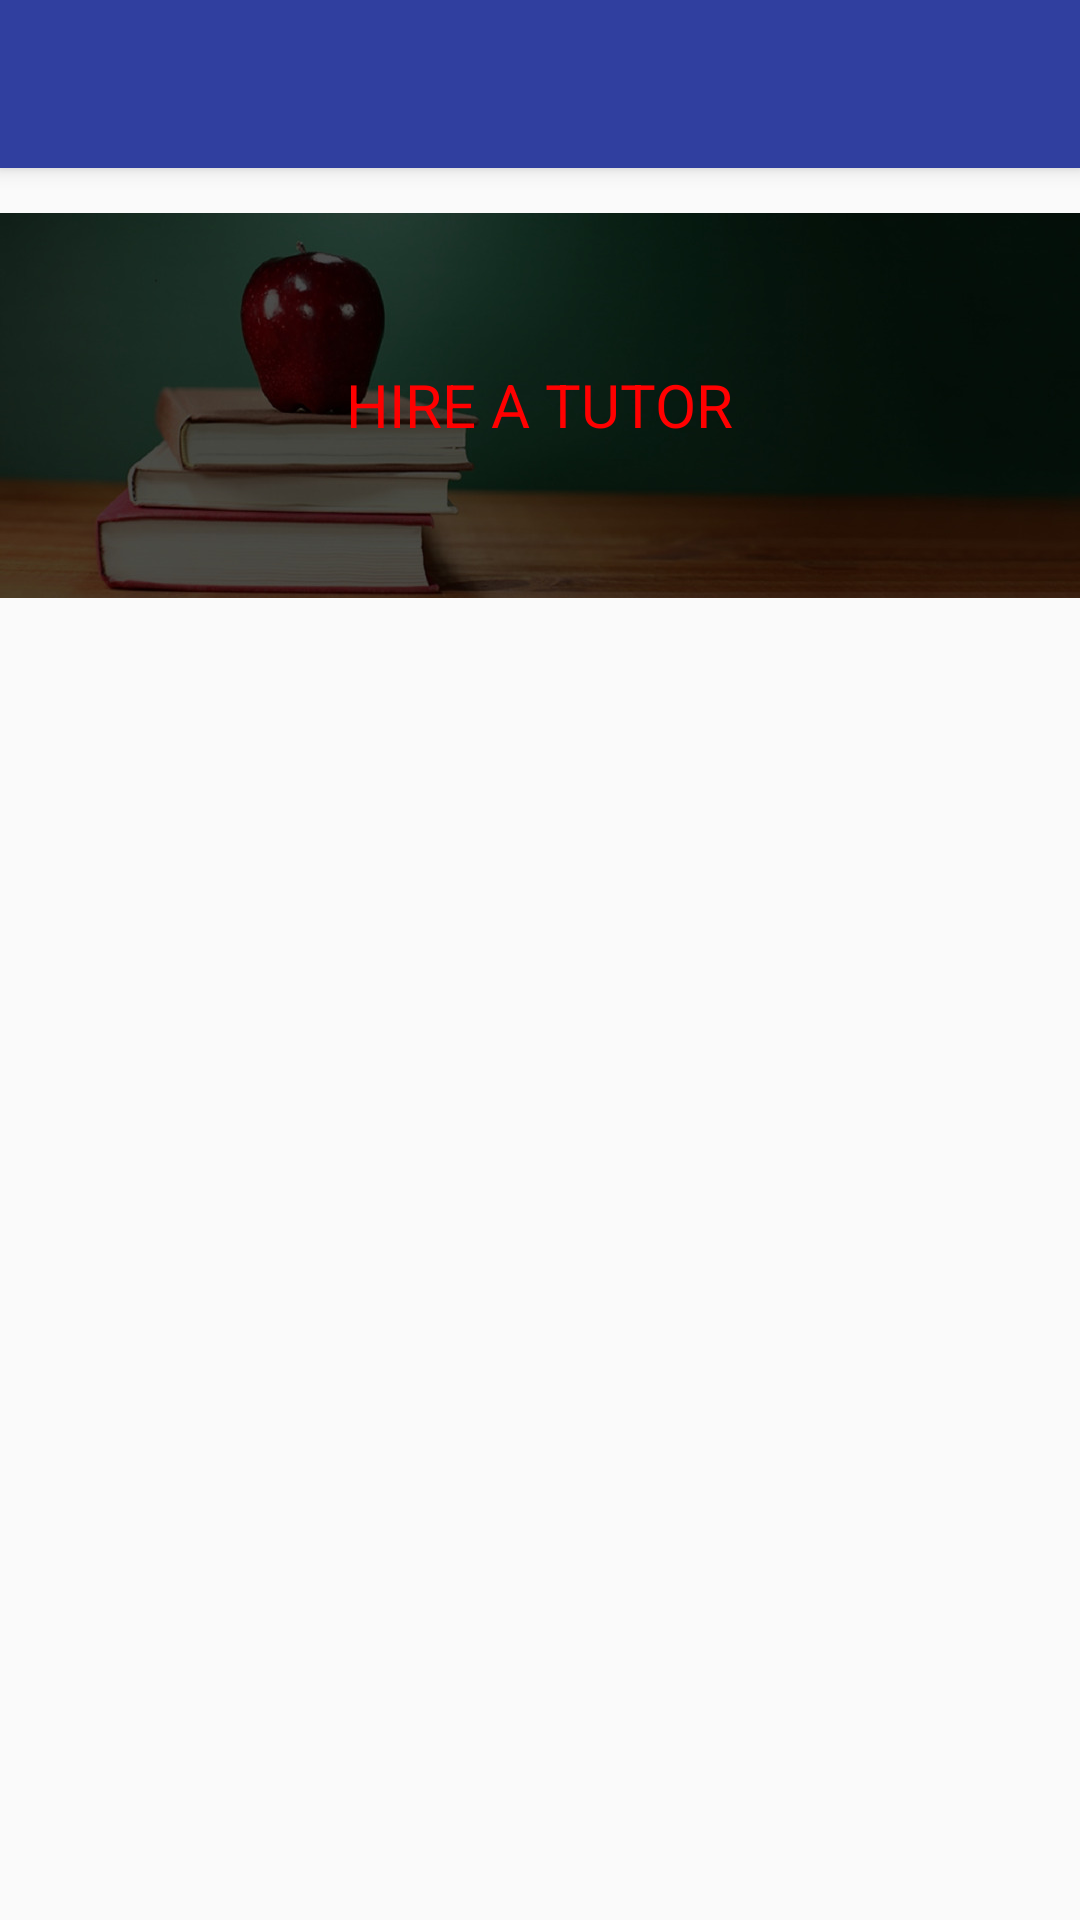

Reconstruct the res/layout file that produces this screen, plus the resources it refers to.
<!-- AndroidManifest.xml: application theme AppTheme -->
<!-- res/layout/activity_tutor_search.xml -->
<?xml version="1.0" encoding="utf-8"?>
<android.support.constraint.ConstraintLayout xmlns:android="http://schemas.android.com/apk/res/android"
    xmlns:app="http://schemas.android.com/apk/res-auto"
    xmlns:tools="http://schemas.android.com/tools"
    android:layout_width="match_parent"
    android:layout_height="match_parent"
    tools:context=".TutorSearchActivity">

   <include
       layout="@layout/toolbar_main"
       android:id="@+id/toolbar" />

    <LinearLayout
        android:id="@+id/line_lay"
        app:layout_constraintTop_toBottomOf="@id/toolbar"
        app:layout_constraintBottom_toTopOf="@+id/frame"
        android:layout_width="match_parent"
        android:layout_height="wrap_content"
        android:orientation="horizontal"></LinearLayout>

    <FrameLayout
        android:id="@+id/frame"
        android:layout_width="match_parent"
        android:layout_height="158dp"
        app:layout_constraintTop_toBottomOf="@+id/line_lay"
        app:layout_constraintBottom_toTopOf="@id/recycler_view">

        <ImageView
            android:layout_width="match_parent"
            android:layout_height="wrap_content"
            android:src="@drawable/launch_page_pic"/>
        <TextView
            android:layout_width="wrap_content"
            android:layout_height="wrap_content"
            android:text="HIRE A TUTOR"
            android:textColor="#ff0000"
            android:textSize="20sp"
            android:layout_gravity="center"/>
    </FrameLayout>

    <android.support.v7.widget.RecyclerView
        android:id="@+id/recycler_view"
        android:layout_width="match_parent"
        android:layout_height="wrap_content"
        app:layout_constraintTop_toBottomOf="@id/frame"
        android:scrollbars="vertical" />

</android.support.constraint.ConstraintLayout>
<!-- res/layout/toolbar_main.xml (included above) -->
<?xml version="1.0" encoding="utf-8"?>
<android.support.v7.widget.Toolbar     xmlns:android="http://schemas.android.com/apk/res/android"
    xmlns:app="http://schemas.android.com/apk/res-auto"
    android:id="@+id/toolbar"
    android:layout_width="match_parent"
    android:layout_height="?attr/actionBarSize"
    android:background="#303F9F"
    app:theme="@style/ThemeOverlay.AppCompat.Dark.ActionBar"
    android:elevation="4dp"
 />
<!-- resources referenced by this layout -->
<resources>
  <!-- drawable launch_page_pic: jpg bitmap (drawable, 38290 bytes) -->
  <style name="AppTheme" parent="Theme.AppCompat.Light.NoActionBar">
          
          <item name="colorPrimary">@color/colorPrimary</item>
          <item name="colorPrimaryDark">@color/colorPrimaryDark</item>
          <item name="colorAccent">@color/colorAccent</item>
      </style>
  <color name="colorPrimary">#3F51B5</color>
  <color name="colorPrimaryDark">#303F9F</color>
  <color name="colorAccent">#FF4081</color>
</resources>
